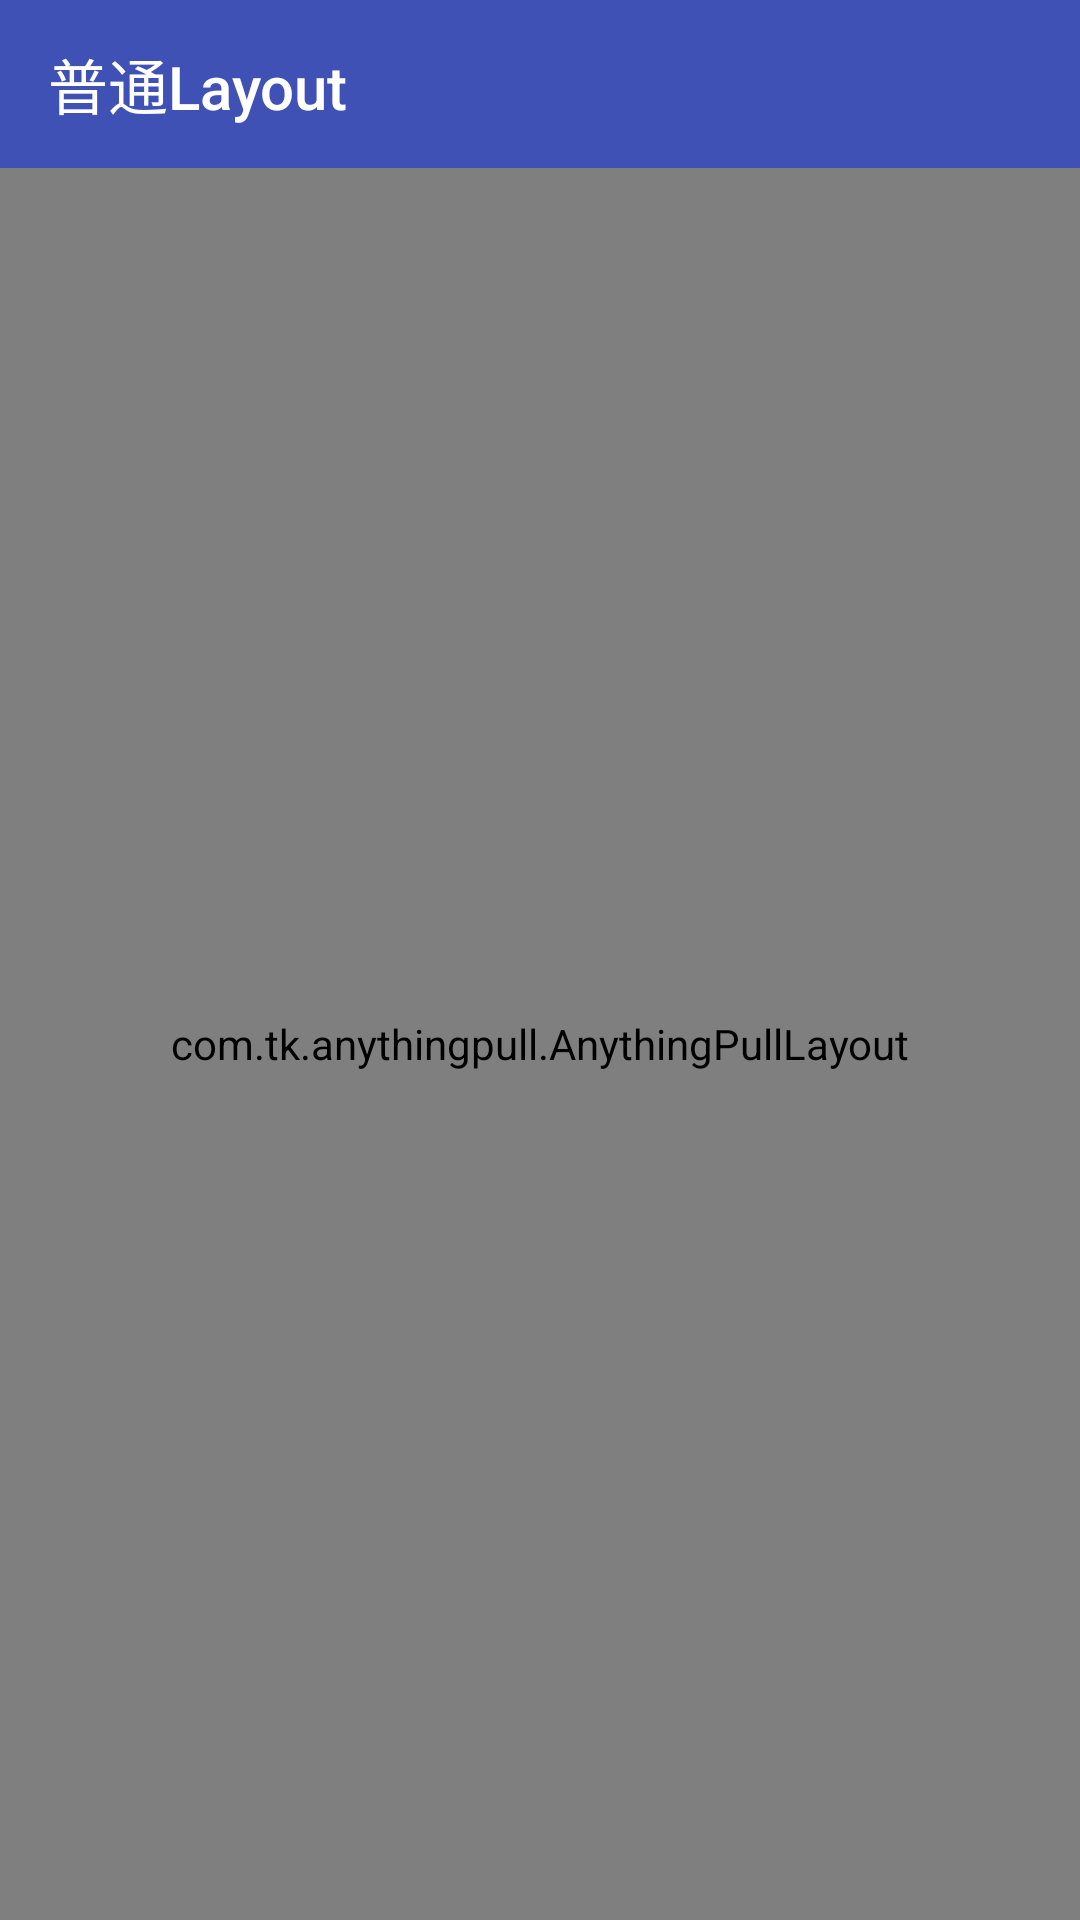

Android layout source for this screen:
<!-- AndroidManifest.xml: application theme AppTheme -->
<!-- res/layout/activity_layout.xml -->
<?xml version="1.0" encoding="utf-8"?>
<LinearLayout xmlns:android="http://schemas.android.com/apk/res/android"
    xmlns:app="http://schemas.android.com/apk/res-auto"
    android:layout_width="match_parent"
    android:layout_height="match_parent"
    android:orientation="vertical">

    <android.support.v7.widget.Toolbar
        android:id="@+id/toolbar"
        android:layout_width="match_parent"
        android:layout_height="?attr/actionBarSize"
        android:background="@color/colorPrimary"
        app:title="普通Layout"
        app:titleTextColor="@android:color/white" />

    <com.tk.anythingpull.AnythingPullLayout
        android:id="@+id/pull_layout"
        android:layout_width="match_parent"
        android:layout_height="match_parent"
        android:background="@android:color/white">

        <com.tk.sample.view.RefreshView
            android:layout_width="match_parent"
            android:layout_height="wrap_content" />

        <LinearLayout
            android:layout_width="match_parent"
            android:layout_height="match_parent"
            android:orientation="vertical">

            <ImageView
                android:layout_width="match_parent"
                android:layout_height="wrap_content"
                android:adjustViewBounds="true"
                android:scaleType="centerCrop"
                android:src="@drawable/meizi" />
        </LinearLayout>

        <com.tk.sample.view.LoadView
            android:layout_width="match_parent"
            android:layout_height="wrap_content" />
    </com.tk.anythingpull.AnythingPullLayout>

</LinearLayout>
<!-- resources referenced by this layout -->
<resources>
  <color name="colorPrimary">#3F51B5</color>
  <!-- drawable meizi: jpg bitmap (drawable-xxxhdpi, 49693 bytes) -->
  <style name="AppTheme" parent="Theme.AppCompat.Light.NoActionBar">
          
          <item name="android:textAllCaps">false</item>
          <item name="colorPrimary">@color/colorPrimary</item>
          <item name="colorPrimaryDark">@color/colorPrimaryDark</item>
          <item name="colorAccent">@color/colorAccent</item>
      </style>
  <color name="colorPrimaryDark">#303F9F</color>
  <color name="colorAccent">#FF4081</color>
</resources>
